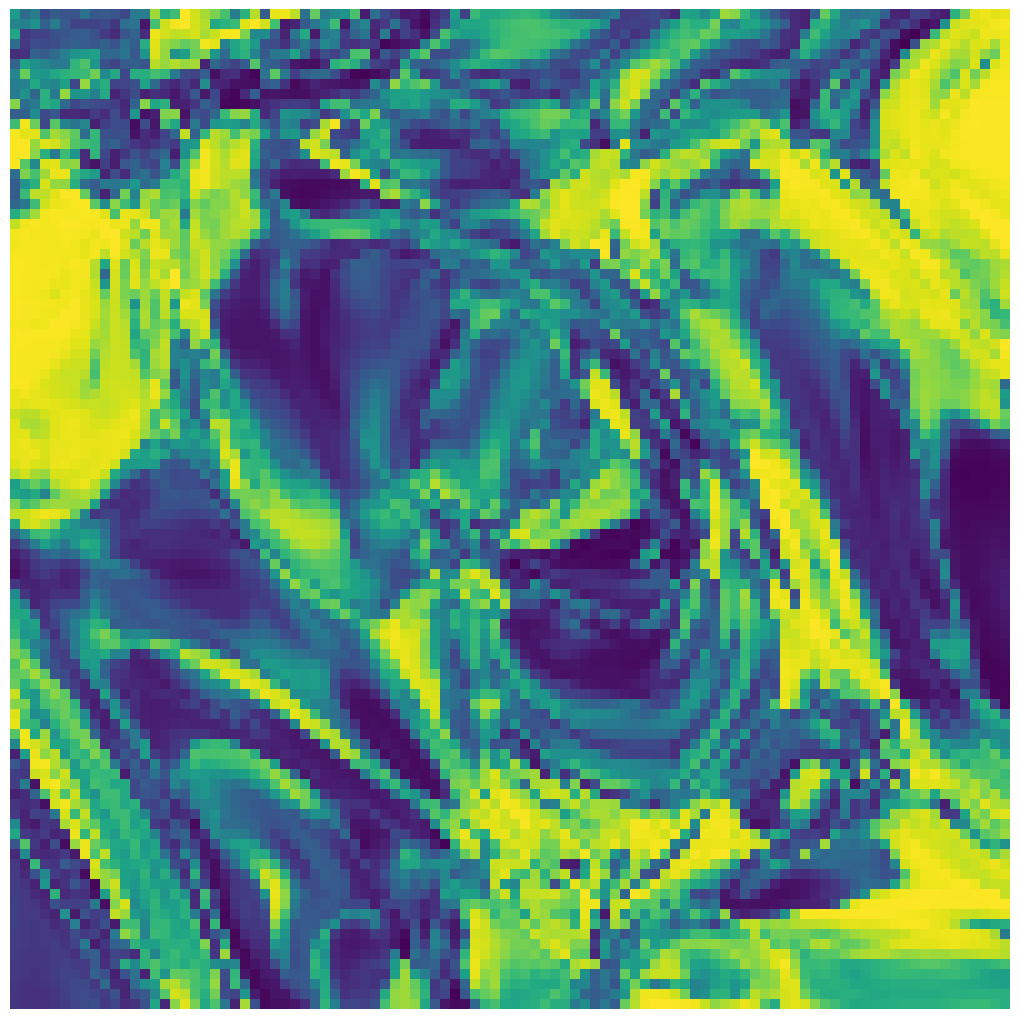

Write Python code to recreate this figure.
#!/usr/bin/env python
# Visualize the output of a multilayer network
# Input is 2 neurons (and taken to be the x,y coordinates in an image)
# Output is 1 neuron (and taken to be the color at that pixel)
#
# This demonstrates how to set up the feedforward through
# a neural network, as well as how to apply batch processing
#
# by FM, May 2017

from numpy import * # get the "numpy" library for linear algebra

import matplotlib
import matplotlib.pyplot as plt # for plotting
#%matplotlib inline

# how to apply a single layer:
def apply_layer_new(y_in,w,b): # a function that applies a layer, w=weights, b=biases    
    z=dot(y_in,w)+b # note different order in matrix product!
    return(1/(1+exp(-z))) # sigmoid function

# setting up all the network, with random weighst & biases:
Nlayers=20 # not counting the input layer & the output layer
LayerSize=100  # 100 neurons

# all the weights in the intermediate layers:
Weights=random.uniform(low=-3,high=3,size=[Nlayers,LayerSize,LayerSize])
#this is an array of dim Nlayers*LayerSize*LayerSize
Biases=random.uniform(low=-1,high=1,size=[Nlayers,LayerSize])
# numpy.random.uniform(low=0.0, high=1.0, size=None): Draw samples from a uniform distribution.
#Samples are uniformly distributed over the half-open interval [low, high) (includes low, but excludes high)

# for the first hidden layer (coming in from the input layer)
WeightsFirst=random.uniform(low=-1,high=1,size=[2,LayerSize]) 
# Input is 2-dimensional (and taken to be the x,y coordinates in an image)
BiasesFirst=random.uniform(low=-1,high=1,size=LayerSize)

# for the final layer (i.e. the output neuron)
WeightsFinal=random.uniform(low=-1,high=1,size=[LayerSize,1])
BiasesFinal=random.uniform(low=-1,high=1,size=1)

# how to apply the full network:
def apply_multi_net(y_in):
    global Weights, Biases, WeightsFinal, BiasesFinal, Nlayers
    
    y=apply_layer_new(y_in,WeightsFirst,BiasesFirst)    
    for j in range(Nlayers):
        y=apply_layer_new(y,Weights[j,:,:],Biases[j,:])
    output=apply_layer_new(y,WeightsFinal,BiasesFinal)
    return(output)

# Now plot the result, as a picture

M=100 # size of image
# Generate a 'mesh grid', i.e. x,y values in an image
v0,v1=meshgrid(linspace(-0.5,0.5,M),linspace(-0.5,0.5,M))
batchsize=M**2 # number of samples = number of pixels = M^2
y_in=zeros([batchsize,2])
y_in[:,0]=v0.flatten() # fill first component (index 0)
y_in[:,1]=v1.flatten() # fill second component

# use the MxM input grid that we generated above 
y_out=apply_multi_net(y_in) # apply net to all these samples!

y_2D=reshape(y_out[:,0],[M,M]) # back to 2D image

plt.figure(figsize=[10,10])
plt.axes([0,0,1,1]) # fill all of the picture with the image
plt.imshow(y_2D,origin='lower',extent=[-0.5,0.5,-0.5,0.5],interpolation='nearest')
plt.axis('off') # no axes
plt.show()
matplotlib.pyplot.savefig('out.png')
